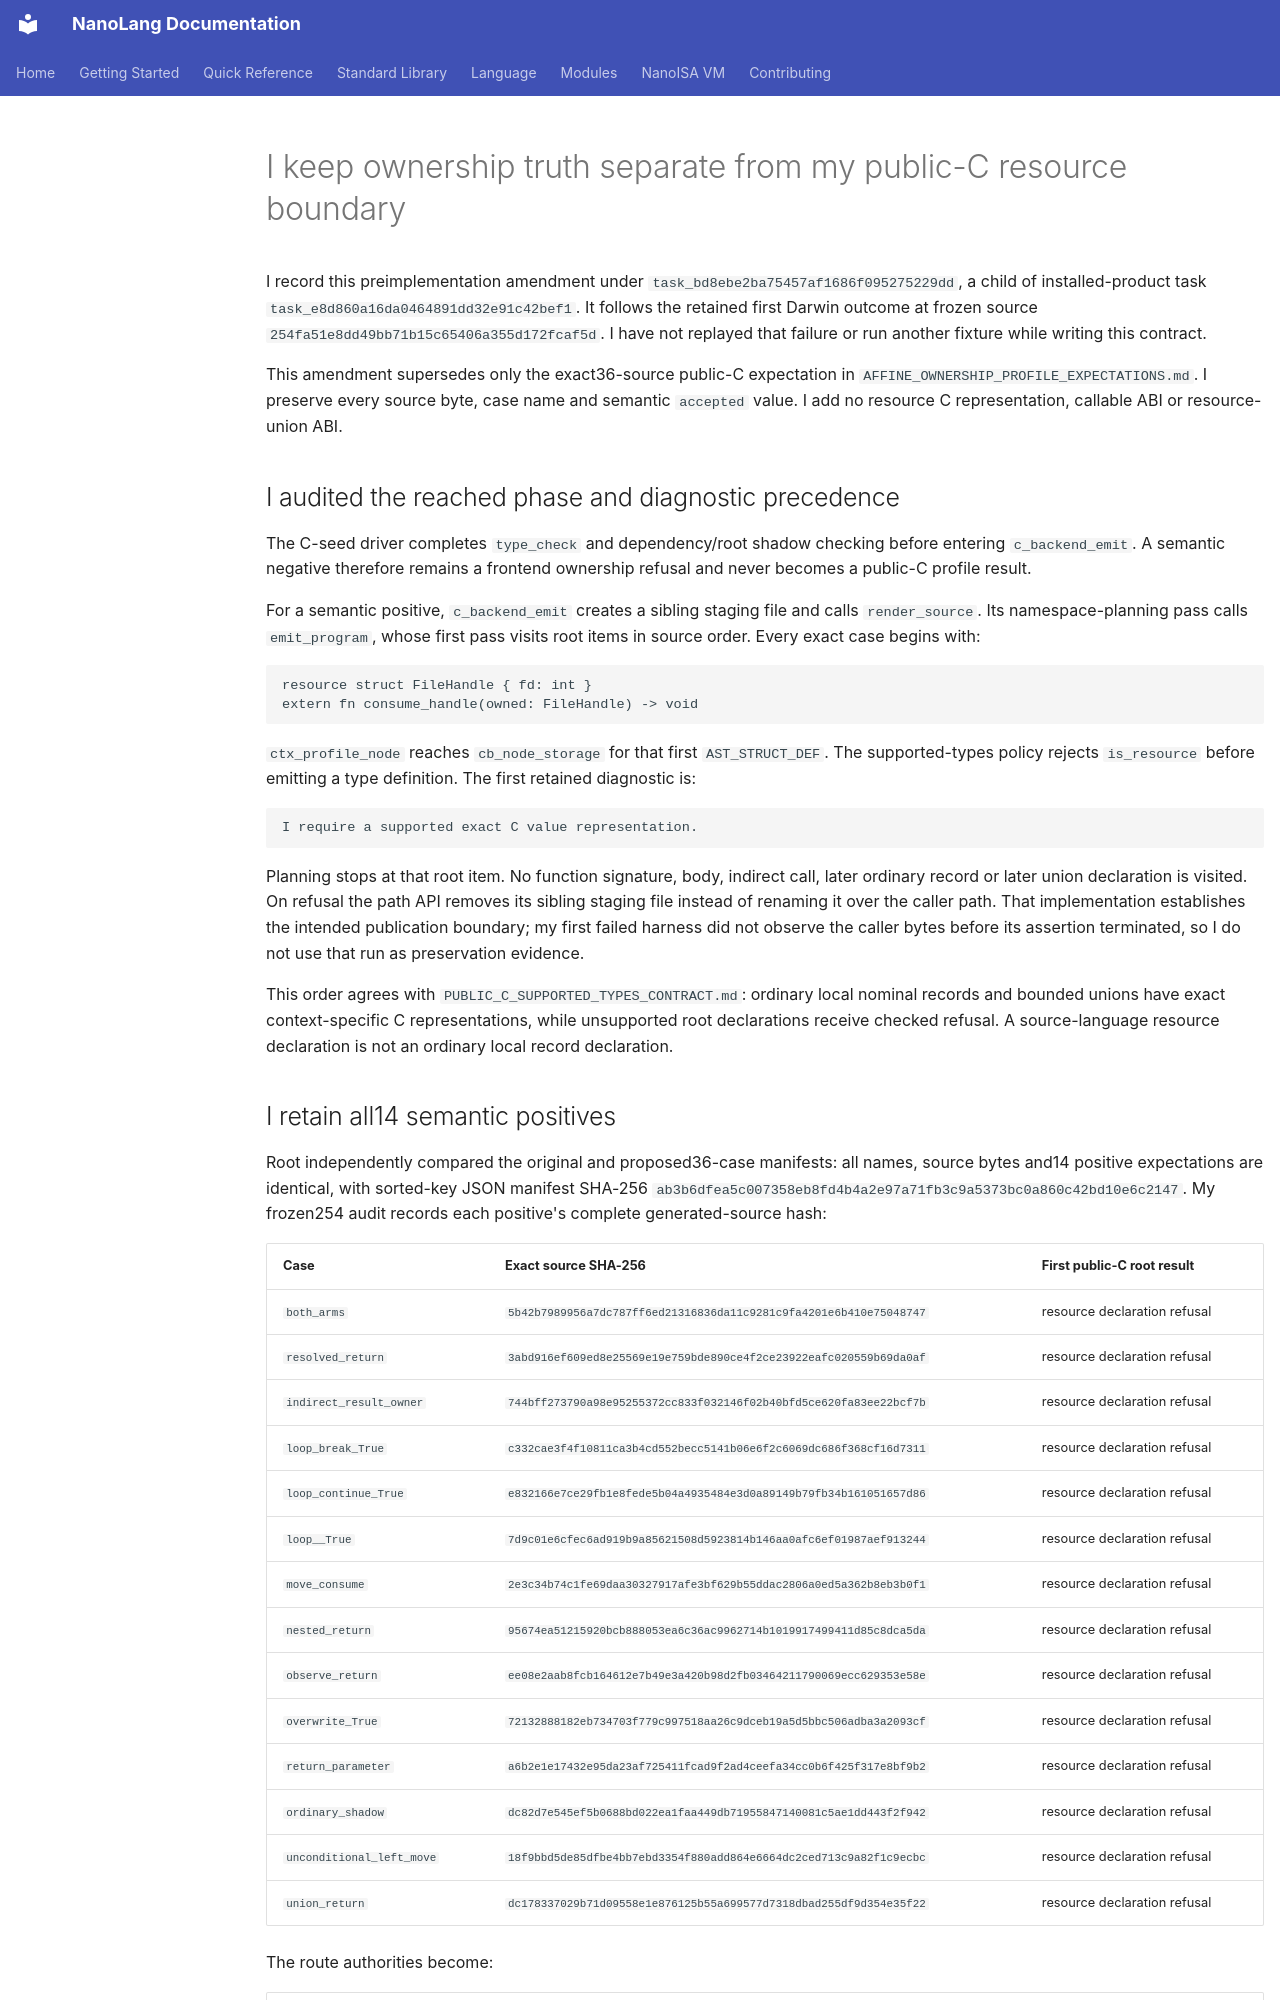

repository: jordanhubbard/nanolang · page: AFFINE_OWNERSHIP_PROFILE_RESOURCE_PREFIX_AMENDMENT/index.html · generator: mkdocs

# I keep ownership truth separate from my public-C resource boundary

I record this preimplementation amendment under
`task_bd8ebe2ba75457af1686f095275229dd`, a child of installed-product task
`task_e8d860a16da0464891dd32e91c42bef1`. It follows the retained first Darwin
outcome at frozen source `254fa51e8dd49bb71b15c65406a355d172fcaf5d`.
I have not replayed that failure or run another fixture while writing this
contract.

This amendment supersedes only the exact36-source public-C expectation in
`AFFINE_OWNERSHIP_PROFILE_EXPECTATIONS.md`. I preserve every source byte,
case name and semantic `accepted` value. I add no resource C representation,
callable ABI or resource-union ABI.

## I audited the reached phase and diagnostic precedence

The C-seed driver completes `type_check` and dependency/root shadow checking
before entering `c_backend_emit`. A semantic negative therefore remains a
frontend ownership refusal and never becomes a public-C profile result.

For a semantic positive, `c_backend_emit` creates a sibling staging file and
calls `render_source`. Its namespace-planning pass calls `emit_program`, whose
first pass visits root items in source order. Every exact case begins with:

```nano
resource struct FileHandle { fd: int }
extern fn consume_handle(owned: FileHandle) -> void
```

`ctx_profile_node` reaches `cb_node_storage` for that first
`AST_STRUCT_DEF`. The supported-types policy rejects `is_resource` before
emitting a type definition. The first retained diagnostic is:

```text
I require a supported exact C value representation.
```

Planning stops at that root item. No function signature, body, indirect call,
later ordinary record or later union declaration is visited. On refusal the
path API removes its sibling staging file instead of renaming it over the
caller path. That implementation establishes the intended publication
boundary; my first failed harness did not observe the caller bytes before its
assertion terminated, so I do not use that run as preservation evidence.

This order agrees with `PUBLIC_C_SUPPORTED_TYPES_CONTRACT.md`: ordinary local
nominal records and bounded unions have exact context-specific C
representations, while unsupported root declarations receive checked refusal.
A source-language resource declaration is not an ordinary local record
declaration.
